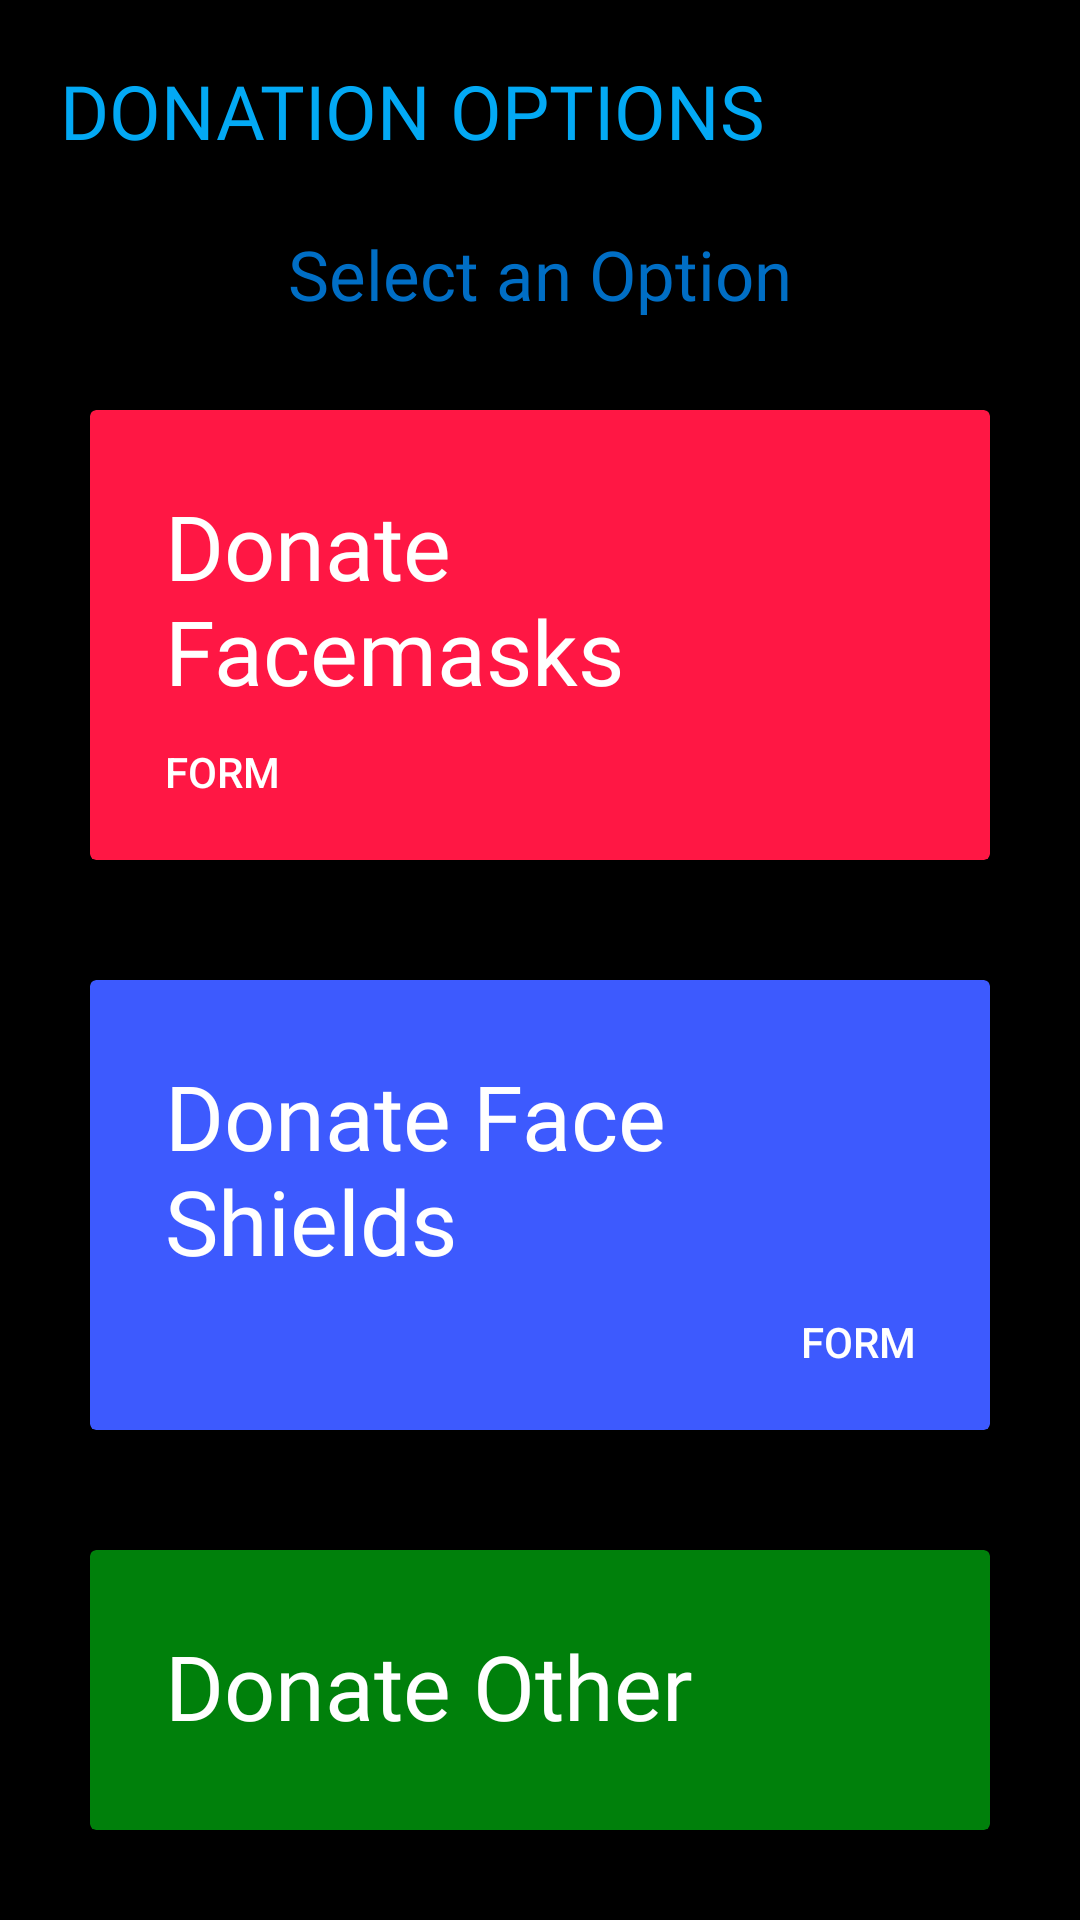

Android layout source for this screen:
<!-- AndroidManifest.xml: application theme AppTheme -->
<!-- res/layout/activity_options_donate.xml -->
<?xml version="1.0" encoding="utf-8"?>
<LinearLayout xmlns:android="http://schemas.android.com/apk/res/android"
    xmlns:app="http://schemas.android.com/apk/res-auto"
    xmlns:tools="http://schemas.android.com/tools"
    android:layout_width="match_parent"
    android:layout_height="match_parent"
    android:background="#000000"
    tools:context=".donations.OptionsDonate">

    <LinearLayout
        android:layout_width="match_parent"
        android:layout_height="wrap_content"
        android:layout_margin="10dp"
        android:orientation="vertical">

        <RelativeLayout
            android:layout_width="match_parent"
            android:layout_height="?actionBarSize">

            <TextView
                android:layout_width="wrap_content"
                android:layout_height="wrap_content"
                android:fontFamily="@font/roboto_medium"
                android:padding="10dp"
                android:text="Donation Options"
                android:textAllCaps="true"
                android:textColor="#03A9F4"
                android:textSize="25sp" />

        </RelativeLayout>

        <LinearLayout
            android:layout_width="match_parent"
            android:layout_height="wrap_content"
            android:layout_margin="10dp"
            android:orientation="vertical">

            <TextView
                android:layout_width="wrap_content"
                android:layout_height="wrap_content"
                android:layout_gravity="center"
                android:fontFamily="@font/bungee"
                android:text="Select an Option"
                android:textColor="#006EC5"
                android:textSize="23sp" />
        </LinearLayout>

        <androidx.cardview.widget.CardView
            android:layout_width="match_parent"
            android:layout_height="wrap_content"
            android:layout_margin="20dp"
            app:cardBackgroundColor="#FF1744"
            app:cardElevation="8dp">

            <RelativeLayout
                android:layout_width="match_parent"
                android:layout_height="150dp">


                <TextView
                    android:layout_width="wrap_content"
                    android:layout_height="wrap_content"
                    android:fontFamily="@font/baloo"
                    android:padding="25dp"
                    android:text="Donate Facemasks"
                    android:textColor="#ffffff"
                    android:textSize="30sp" />

                <Button
                    android:id="@+id/mask_form"
                    android:layout_width="wrap_content"
                    android:layout_height="wrap_content"
                    android:layout_alignParentBottom="true"
                    android:background="#00000000"
                    android:padding="20dp"
                    android:text="Form"
                    android:textColor="#FFFFFF" />


            </RelativeLayout>
        </androidx.cardview.widget.CardView>

        <androidx.cardview.widget.CardView
            android:layout_width="match_parent"
            android:layout_height="wrap_content"
            android:layout_margin="20dp"
            app:cardBackgroundColor="#3D5AFE"
            app:cardElevation="8dp">

            <RelativeLayout
                android:layout_width="match_parent"
                android:layout_height="150dp">


                <TextView
                    android:layout_width="wrap_content"
                    android:layout_height="wrap_content"
                    android:layout_alignParentRight="true"
                    android:fontFamily="@font/baloo"
                    android:padding="25dp"
                    android:text="Donate Face Shields"
                    android:textColor="#ffffff"
                    android:textSize="30sp" />

                <Button
                    android:id="@+id/shield_forms"
                    android:layout_width="wrap_content"
                    android:layout_height="wrap_content"
                    android:layout_alignParentRight="true"
                    android:layout_alignParentBottom="true"
                    android:background="#00000000"
                    android:padding="20dp"
                    android:text="Form"
                    android:textColor="#FFFFFF" />


            </RelativeLayout>
        </androidx.cardview.widget.CardView>

        <androidx.cardview.widget.CardView
            android:layout_width="match_parent"
            android:layout_height="wrap_content"
            android:layout_margin="20dp"
            app:cardBackgroundColor="#00800B"
            app:cardElevation="8dp">

            <RelativeLayout
                android:layout_width="match_parent"
                android:layout_height="150dp">

                <TextView
                    android:layout_width="wrap_content"
                    android:layout_height="wrap_content"
                    android:fontFamily="@font/baloo"
                    android:padding="25dp"
                    android:text="Donate Other"
                    android:textColor="#ffffff"
                    android:textSize="30sp" />

                <Button
                    android:id="@+id/other_form"
                    android:layout_width="wrap_content"
                    android:layout_height="wrap_content"
                    android:layout_alignParentBottom="true"
                    android:background="#00000000"
                    android:padding="20dp"
                    android:text="Form"
                    android:textColor="#FFFFFF" />

            </RelativeLayout>
        </androidx.cardview.widget.CardView>


        <TextView
            android:layout_width="wrap_content"
            android:layout_height="wrap_content"
            android:layout_gravity="center"
            android:layout_marginTop="75dp"
            android:layout_marginBottom="20dp"
            android:fontFamily="@font/roboto_medium"
            android:text="Created by Arnav Shah"
            android:textColor="#ffffff"
            android:textSize="20sp" />

    </LinearLayout>

</LinearLayout>
<!-- resources referenced by this layout -->
<resources>
  <style name="AppTheme" parent="Theme.MaterialComponents.Light.NoActionBar.Bridge">
          
          <item name="colorPrimary">@color/colorPrimary</item>
          <item name="colorPrimaryDark">@color/colorPrimaryDark</item>
          <item name="colorAccent">@color/colorAccent</item>
          <item name="android:windowContentTransitions">true</item>
  
      </style>
  <!-- not gathered from this repository: default colours our renderer supplied (Android Studio template values) -->
  <color name="colorPrimary">#FF6200EE</color>
  <color name="colorPrimaryDark">#FF3700B3</color>
  <color name="colorAccent">#FF03DAC5</color>
</resources>
